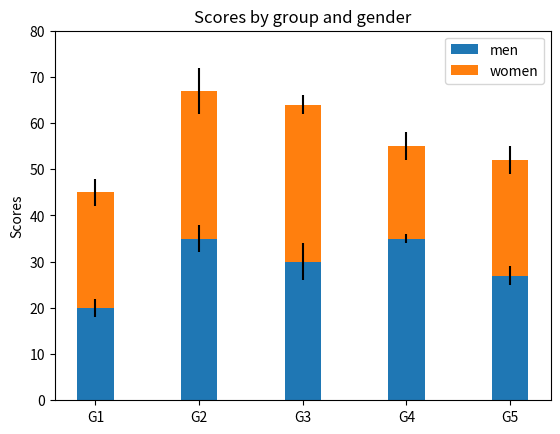

The matplotlib source for this figure:
'''
堆积条形图
'''

import numpy as np # 维度数组与矩阵运算的数学函数库
import matplotlib.pyplot as plt # 对于简单的绘图，pyplot模块提供类似MATLAB的接口

N = 5
menMeans = (20,35,30,35,27)
womenMeans = (25,32,34,20,25)
menStd = (2,3,4,1,2)
womenStd = (3,5,2,3,3)
ind = np.arange(N) #坐标的x轴
width = 0.35 # 条形大小

p1 = plt.bar(ind,menMeans,width,yerr=menStd)
p2 = plt.bar(ind, womenMeans,width,bottom=menMeans,yerr=womenStd)

plt.ylabel("Scores")
plt.title("Scores by group and gender")
plt.xticks(ind,("G1","G2","G3","G4","G5"))
plt.yticks(np.arange(0,81,10)) # 起始：0，截至：81，间隔：10
plt.legend((p1[0],p2[0]),("men","women")) # 条形和对应的名称

plt.show()